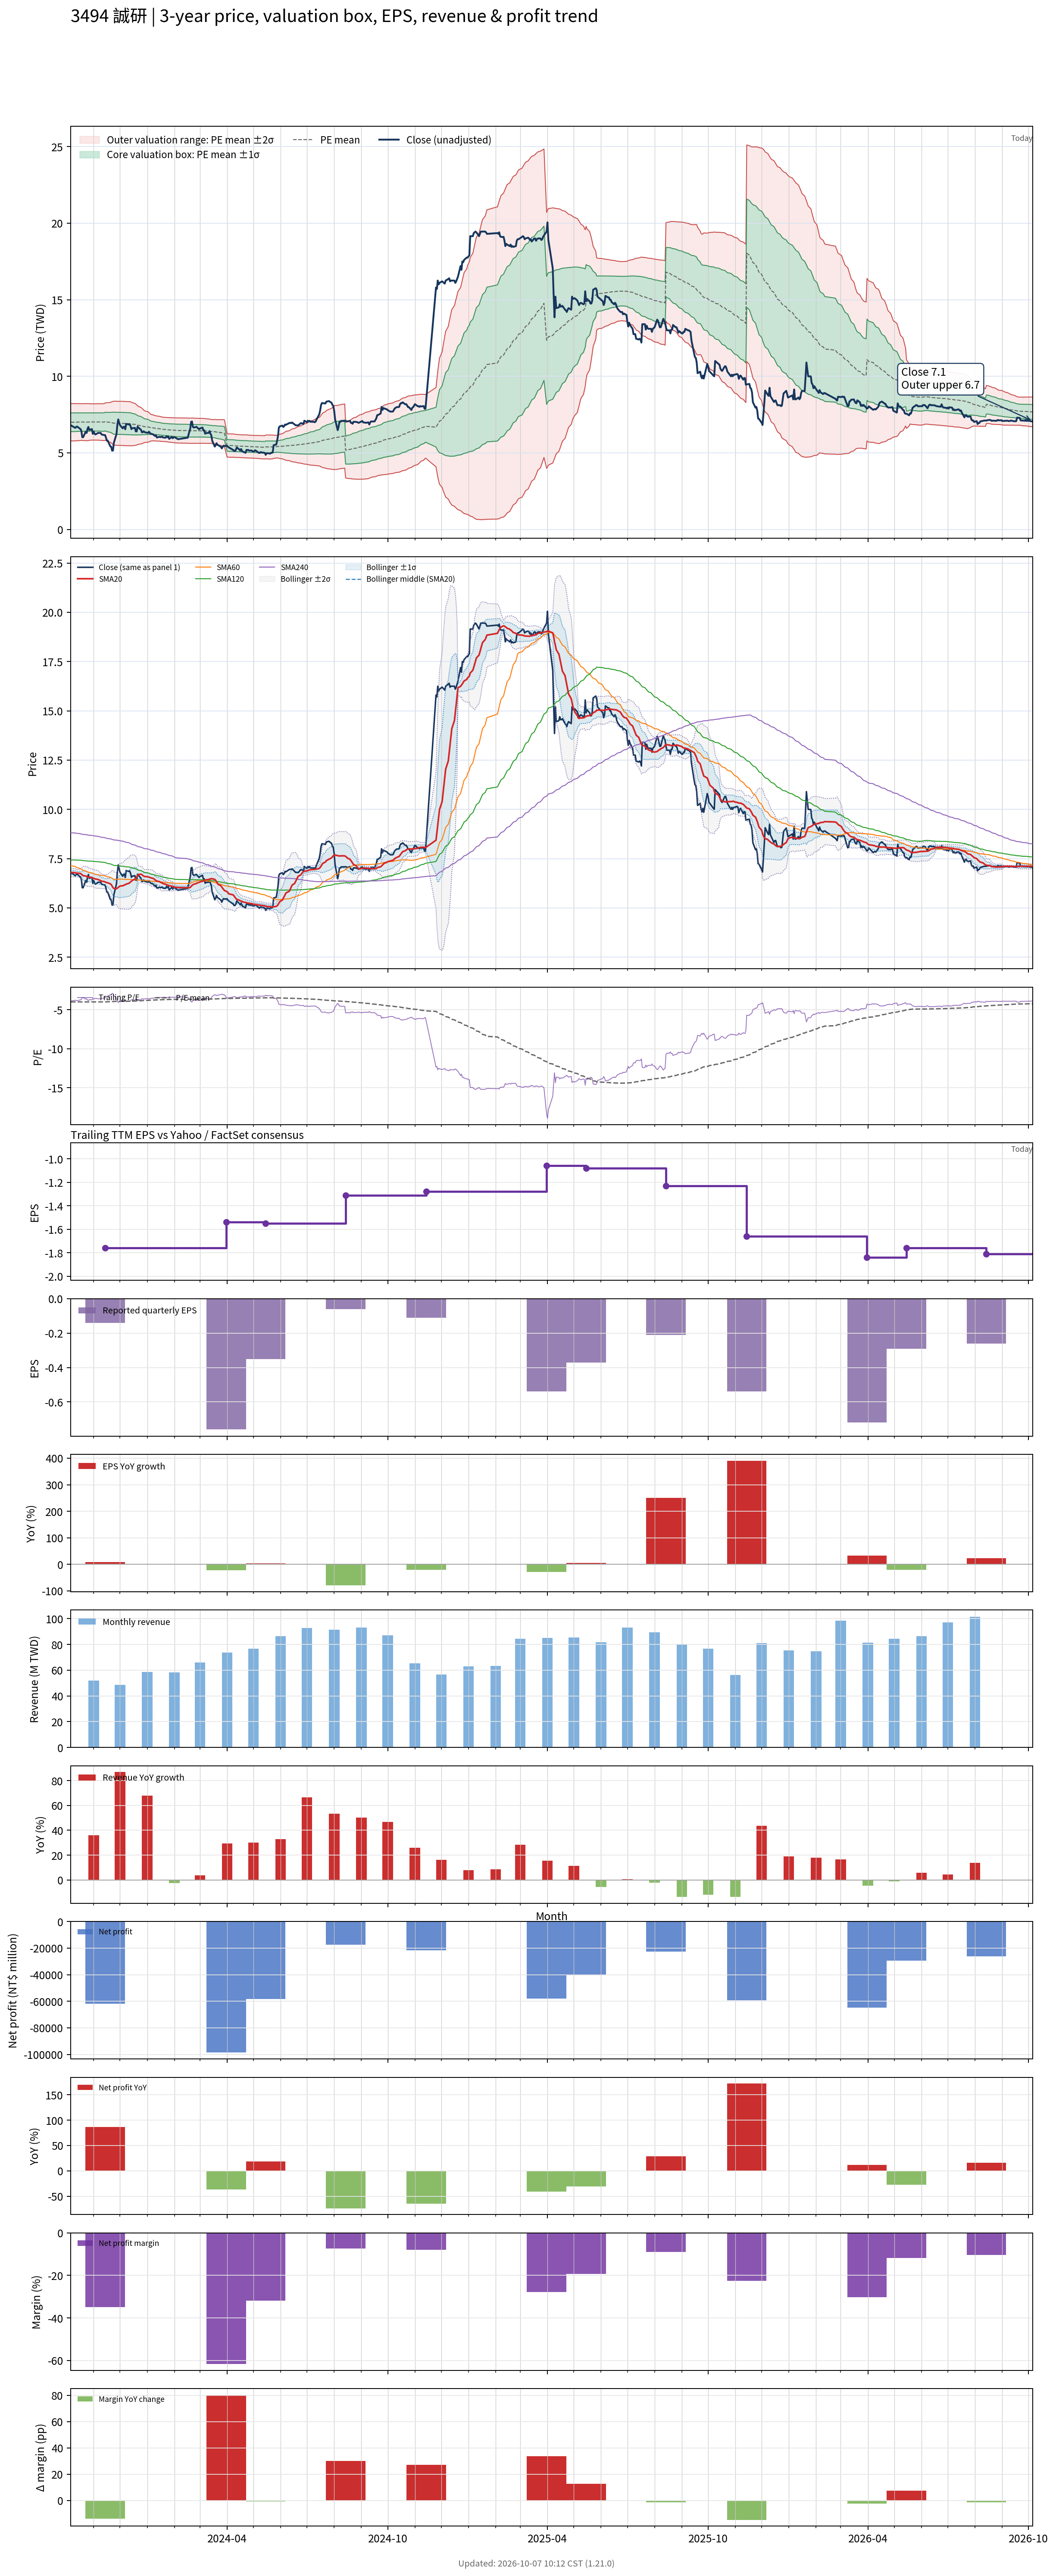

Source data for this figure (header and first rows):
# chart-version: skill-stock-dynamic-val…
date, close, available_date, period_end, eps, ttm_eps, pe, pe_mean, pe_std, price_m2, price_m1, price_mean, price_p1, price_p2, forward_eps, forward_pe, forward_pe_mean, forward_pe_std, forward_price_m2, forward_price_m1, forward_price_mean, forward_price_p1, forward_price_p2, sma20
2023-10-06, 6.8, 2023-08-14, 2023-06-30, -0.3, -1.75, -3.886, -3.999, 0.349, 8.219, 7.609, 6.998, 6.387, 5.777, , , , , , , , , , 6.795
2023-10-11, 6.63, 2023-08-14, 2023-06-30, -0.3, -1.75, -3.789, -4, 0.348, 8.218, 7.609, 7, 6.391, 5.782, , , , , , , , , , 6.782
2023-10-12, 6.69, 2023-08-14, 2023-06-30, -0.3, -1.75, -3.823, -4.002, 0.3468, 8.217, 7.61, 7.003, 6.396, 5.789, , , , , , , , , , 6.768
2023-10-13, 6.72, 2023-08-14, 2023-06-30, -0.3, -1.75, -3.84, -4.003, 0.3457, 8.215, 7.61, 7.005, 6.401, 5.796, , , , , , , , , , 6.761
2023-10-16, 6.59, 2023-08-14, 2023-06-30, -0.3, -1.75, -3.766, -4.004, 0.3448, 8.214, 7.611, 7.007, 6.404, 5.801, , , , , , , , , , 6.753
2023-10-17, 6.55, 2023-08-14, 2023-06-30, -0.3, -1.75, -3.743, -4.006, 0.3432, 8.211, 7.61, 7.01, 6.409, 5.809, , , , , , , , , , 6.737
2023-10-18, 6.43, 2023-08-14, 2023-06-30, -0.3, -1.75, -3.674, -4.007, 0.3408, 8.206, 7.61, 7.013, 6.417, 5.82, , , , , , , , , , 6.716
2023-10-19, 6.02, 2023-08-14, 2023-06-30, -0.3, -1.75, -3.44, -4.007, 0.3421, 8.209, 7.61, 7.012, 6.413, 5.815, , , , , , , , , , 6.672
2023-10-20, 6.02, 2023-08-14, 2023-06-30, -0.3, -1.75, -3.44, -4.005, 0.3443, 8.214, 7.611, 7.009, 6.406, 5.804, , , , , , , , , , 6.633
2023-10-23, 6.39, 2023-08-14, 2023-06-30, -0.3, -1.75, -3.651, -4.004, 0.3449, 8.215, 7.611, 7.008, 6.404, 5.801, , , , , , , , , , 6.614
2023-10-24, 6.3, 2023-08-14, 2023-06-30, -0.3, -1.75, -3.6, -4.003, 0.3461, 8.217, 7.611, 7.006, 6.4, 5.794, , , , , , , , , , 6.592
2023-10-25, 6.57, 2023-08-14, 2023-06-30, -0.3, -1.75, -3.754, -4.004, 0.3453, 8.216, 7.611, 7.007, 6.403, 5.799, , , , , , , , , , 6.581
2023-10-26, 6.69, 2023-08-14, 2023-06-30, -0.3, -1.75, -3.823, -4.006, 0.3437, 8.213, 7.612, 7.01, 6.409, 5.807, , , , , , , , , , 6.569
2023-10-27, 6.5, 2023-08-14, 2023-06-30, -0.3, -1.75, -3.714, -4.008, 0.3416, 8.209, 7.611, 7.013, 6.416, 5.818, , , , , , , , , , 6.554
2023-10-30, 6.55, 2023-08-14, 2023-06-30, -0.3, -1.75, -3.743, -4.011, 0.338, 8.201, 7.61, 7.018, 6.427, 5.835, , , , , , , , , , 6.542
2023-10-31, 6.24, 2023-08-14, 2023-06-30, -0.3, -1.75, -3.566, -4.01, 0.3387, 8.203, 7.61, 7.017, 6.425, 5.832, , , , , , , , , , 6.513
2023-11-01, 6.39, 2023-08-14, 2023-06-30, -0.3, -1.75, -3.651, -4.01, 0.3383, 8.202, 7.61, 7.018, 6.426, 5.834, , , , , , , , , , 6.498
2023-11-02, 6.26, 2023-08-14, 2023-06-30, -0.3, -1.75, -3.577, -4.01, 0.3385, 8.202, 7.61, 7.018, 6.425, 5.833, , , , , , , , , , 6.482
2023-11-03, 6.2, 2023-08-14, 2023-06-30, -0.3, -1.75, -3.543, -4.01, 0.3391, 8.204, 7.61, 7.017, 6.424, 5.83, , , , , , , , , , 6.464
2023-11-06, 6.3, 2023-08-14, 2023-06-30, -0.3, -1.75, -3.6, -4.01, 0.3387, 8.203, 7.61, 7.017, 6.425, 5.832, , , , , , , , , , 6.442
2023-11-07, 6.3, 2023-08-14, 2023-06-30, -0.3, -1.75, -3.6, -4.009, 0.3398, 8.205, 7.61, 7.016, 6.421, 5.826, , , , , , , , , , 6.417
2023-11-08, 6.3, 2023-08-14, 2023-06-30, -0.3, -1.75, -3.6, -4.008, 0.3405, 8.206, 7.61, 7.014, 6.418, 5.823, , , , , , , , , , 6.401
2023-11-09, 6.3, 2023-08-14, 2023-06-30, -0.3, -1.75, -3.6, -4.008, 0.3413, 8.208, 7.61, 7.013, 6.416, 5.819, , , , , , , , , , 6.381
2023-11-10, 6.2, 2023-08-14, 2023-06-30, -0.3, -1.75, -3.543, -4.007, 0.3422, 8.21, 7.611, 7.012, 6.413, 5.814, , , , , , , , , , 6.355
2023-11-13, 6.16, 2023-08-14, 2023-06-30, -0.3, -1.75, -3.52, -4.006, 0.3438, 8.213, 7.611, 7.01, 6.408, 5.806, , , , , , , , , , 6.333
2023-11-14, 6.16, 2023-11-14, 2023-09-30, -0.14, -1.76, -3.5, -4.003, 0.3466, 8.264, 7.655, 7.045, 6.435, 5.825, , , , , , , , , , 6.314
2023-11-15, 6, 2023-11-14, 2023-09-30, -0.14, -1.76, -3.409, -3.996, 0.3502, 8.266, 7.649, 7.033, 6.416, 5.8, , , , , , , , , , 6.293
2023-11-16, 5.8, 2023-11-14, 2023-09-30, -0.14, -1.76, -3.295, -3.988, 0.3553, 8.27, 7.644, 7.019, 6.394, 5.768, , , , , , , , , , 6.282
2023-11-17, 5.8, 2023-11-14, 2023-09-30, -0.14, -1.76, -3.295, -3.981, 0.3606, 8.276, 7.641, 7.007, 6.372, 5.737, , , , , , , , , , 6.271
2023-11-20, 5.42, 2023-11-14, 2023-09-30, -0.14, -1.76, -3.08, -3.974, 0.3699, 8.295, 7.644, 6.994, 6.343, 5.692, , , , , , , , , , 6.222
2023-11-21, 5.4, 2023-11-14, 2023-09-30, -0.14, -1.76, -3.068, -3.966, 0.379, 8.314, 7.647, 6.98, 6.313, 5.646, , , , , , , , , , 6.177
2023-11-22, 5.14, 2023-11-14, 2023-09-30, -0.14, -1.76, -2.92, -3.957, 0.3908, 8.341, 7.653, 6.965, 6.277, 5.589, , , , , , , , , , 6.106
2023-11-23, 5.15, 2023-11-14, 2023-09-30, -0.14, -1.76, -2.926, -3.948, 0.4019, 8.363, 7.656, 6.949, 6.241, 5.534, , , , , , , , , , 6.029
2023-11-24, 5.66, 2023-11-14, 2023-09-30, -0.14, -1.76, -3.216, -3.942, 0.4074, 8.371, 7.654, 6.937, 6.22, 5.503, , , , , , , , , , 5.987
2023-11-27, 6.22, 2023-11-14, 2023-09-30, -0.14, -1.76, -3.534, -3.938, 0.409, 8.37, 7.65, 6.931, 6.211, 5.491, , , , , , , , , , 5.97
2023-11-28, 6.84, 2023-11-14, 2023-09-30, -0.14, -1.76, -3.886, -3.936, 0.4089, 8.368, 7.648, 6.928, 6.208, 5.489, , , , , , , , , , 6
2023-11-29, 7.18, 2023-11-14, 2023-09-30, -0.14, -1.76, -4.08, -3.936, 0.4089, 8.368, 7.648, 6.928, 6.208, 5.489, , , , , , , , , , 6.04
2023-11-30, 6.97, 2023-11-14, 2023-09-30, -0.14, -1.76, -3.96, -3.936, 0.4089, 8.368, 7.648, 6.928, 6.208, 5.489, , , , , , , , , , 6.075
2023-12-01, 6.81, 2023-11-14, 2023-09-30, -0.14, -1.76, -3.869, -3.936, 0.409, 8.366, 7.646, 6.927, 6.207, 5.487, , , , , , , , , , 6.106
2023-12-04, 6.6, 2023-11-14, 2023-09-30, -0.14, -1.76, -3.75, -3.934, 0.4093, 8.364, 7.644, 6.924, 6.203, 5.483, , , , , , , , , , 6.12
2023-12-05, 6.7, 2023-11-14, 2023-09-30, -0.14, -1.76, -3.807, -3.932, 0.4095, 8.363, 7.642, 6.921, 6.201, 5.48, , , , , , , , , , 6.141
2023-12-06, 6.7, 2023-11-14, 2023-09-30, -0.14, -1.76, -3.807, -3.931, 0.4095, 8.359, 7.639, 6.918, 6.197, 5.476, , , , , , , , , , 6.16
2023-12-07, 6.54, 2023-11-14, 2023-09-30, -0.14, -1.76, -3.716, -3.928, 0.4098, 8.355, 7.634, 6.913, 6.191, 5.47, , , , , , , , , , 6.173
2023-12-08, 6.89, 2023-11-14, 2023-09-30, -0.14, -1.76, -3.915, -3.926, 0.4095, 8.351, 7.631, 6.91, 6.189, 5.469, , , , , , , , , , 6.207
2023-12-11, 6.85, 2023-11-14, 2023-09-30, -0.14, -1.76, -3.892, -3.924, 0.4092, 8.347, 7.627, 6.907, 6.187, 5.467, , , , , , , , , , 6.242
2023-12-12, 6.87, 2023-11-14, 2023-09-30, -0.14, -1.76, -3.903, -3.923, 0.409, 8.344, 7.624, 6.904, 6.185, 5.465, , , , , , , , , , 6.277
2023-12-13, 6.76, 2023-11-14, 2023-09-30, -0.14, -1.76, -3.841, -3.918, 0.4068, 8.329, 7.613, 6.896, 6.18, 5.464, , , , , , , , , , 6.315
2023-12-14, 6.55, 2023-11-14, 2023-09-30, -0.14, -1.76, -3.722, -3.913, 0.4047, 8.311, 7.599, 6.886, 6.174, 5.462, , , , , , , , , , 6.353
2023-12-15, 6.61, 2023-11-14, 2023-09-30, -0.14, -1.76, -3.756, -3.905, 0.3979, 8.273, 7.572, 6.872, 6.172, 5.472, , , , , , , , , , 6.393
2023-12-18, 6.63, 2023-11-14, 2023-09-30, -0.14, -1.76, -3.767, -3.896, 0.3898, 8.23, 7.543, 6.857, 6.171, 5.485, , , , , , , , , , 6.454
2023-12-19, 6.4, 2023-11-14, 2023-09-30, -0.14, -1.76, -3.636, -3.886, 0.3813, 8.182, 7.511, 6.84, 6.169, 5.498, , , , , , , , , , 6.503
2023-12-20, 6.4, 2023-11-14, 2023-09-30, -0.14, -1.76, -3.636, -3.876, 0.3717, 8.131, 7.477, 6.822, 6.168, 5.514, , , , , , , , , , 6.566
2023-12-21, 6.71, 2023-11-14, 2023-09-30, -0.14, -1.76, -3.812, -3.868, 0.3607, 8.077, 7.442, 6.807, 6.172, 5.537, , , , , , , , , , 6.644
2023-12-22, 6.65, 2023-11-14, 2023-09-30, -0.14, -1.76, -3.778, -3.859, 0.3511, 8.029, 7.411, 6.793, 6.175, 5.557, , , , , , , , , , 6.694
2023-12-25, 6.5, 2023-11-14, 2023-09-30, -0.14, -1.76, -3.693, -3.849, 0.3377, 7.963, 7.369, 6.775, 6.18, 5.586, , , , , , , , , , 6.708
2023-12-26, 6.34, 2023-11-14, 2023-09-30, -0.14, -1.76, -3.602, -3.839, 0.3273, 7.909, 7.333, 6.757, 6.181, 5.605, , , , , , , , , , 6.683
2023-12-27, 6.35, 2023-11-14, 2023-09-30, -0.14, -1.76, -3.608, -3.83, 0.3166, 7.855, 7.298, 6.74, 6.183, 5.626, , , , , , , , , , 6.641
2023-12-28, 6.41, 2023-11-14, 2023-09-30, -0.14, -1.76, -3.642, -3.82, 0.3051, 7.798, 7.261, 6.724, 6.187, 5.65, , , , , , , , , , 6.614
2023-12-29, 6.35, 2023-11-14, 2023-09-30, -0.14, -1.76, -3.608, -3.811, 0.2936, 7.741, 7.224, 6.707, 6.191, 5.674, , , , , , , , , , 6.59
... 661 more rows
